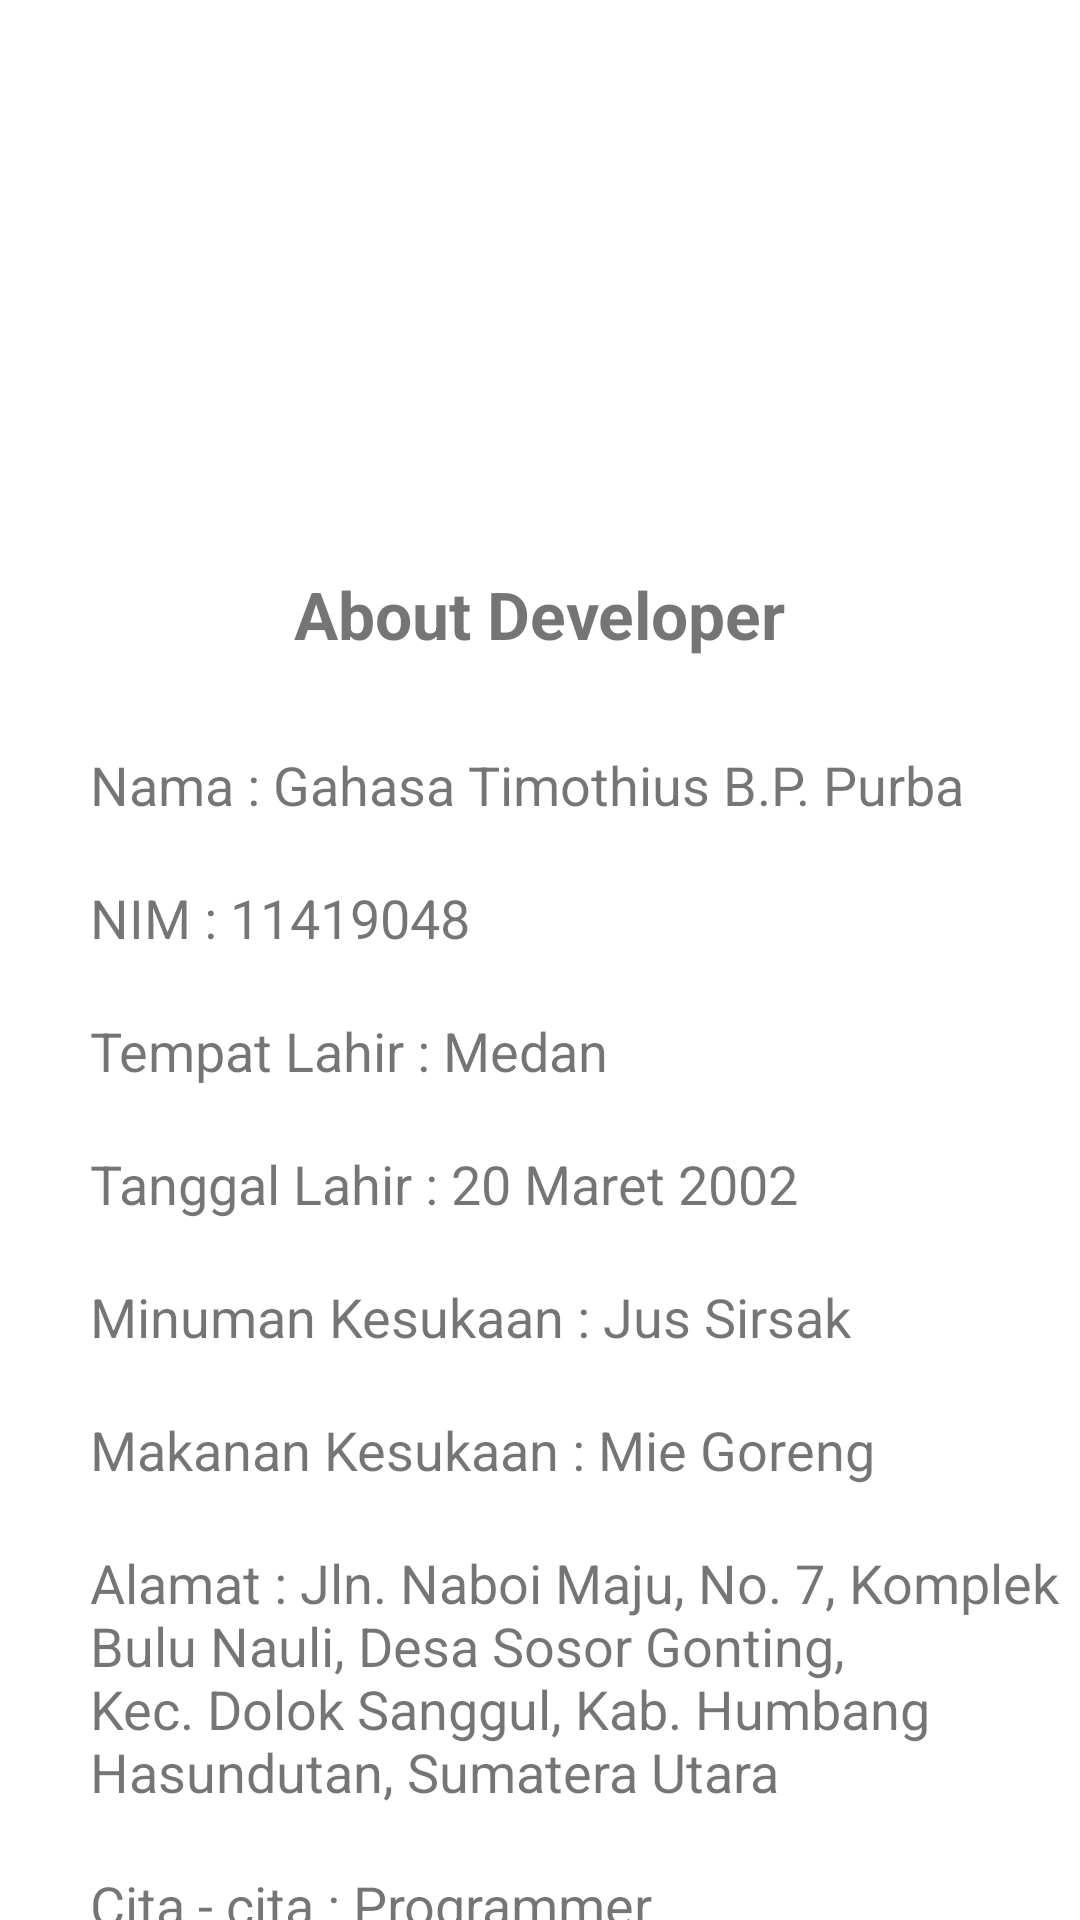

Reconstruct the res/layout file that produces this screen, plus the resources it refers to.
<!-- AndroidManifest.xml: application theme Theme.UTS11419048 -->
<!-- res/layout/activity_biodata9048.xml -->
<?xml version="1.0" encoding="utf-8"?>

<RelativeLayout xmlns:android="http://schemas.android.com/apk/res/android"
    xmlns:app="http://schemas.android.com/apk/res-auto"
    xmlns:tools="http://schemas.android.com/tools"
    android:layout_width="match_parent"
    android:layout_height="match_parent"
    tools:context=".BiodataActivity9048">

    <LinearLayout
        android:id="@+id/biodata"
        android:layout_width="wrap_content"
        android:layout_height="wrap_content"
        android:layout_centerHorizontal="true"
        android:layout_marginTop="10dp"
        android:orientation="vertical" >

        <ImageView
            android:layout_width="150dp"
            android:layout_height="150dp"
            android:src="@drawable/foto1"
            android:layout_gravity="center_horizontal" />

        <TextView
            android:layout_width="wrap_content"
            android:layout_height="wrap_content"
            android:text="About Developer"
            android:layout_marginTop="30dp"
            android:layout_gravity="center_horizontal"
            android:textSize="22sp"
            android:textStyle="bold" />

        <TextView
            android:layout_width="wrap_content"
            android:layout_height="wrap_content"
            android:text="Nama : Gahasa Timothius B.P. Purba"
            android:layout_marginTop="30dp"
            android:layout_marginLeft="30dp"
            android:textSize="18sp"/>

        <TextView
            android:layout_width="wrap_content"
            android:layout_height="wrap_content"
            android:text="NIM : 11419048"
            android:layout_marginTop="20dp"
            android:layout_marginLeft="30dp"
            android:textSize="18sp"/>

        <TextView
            android:layout_width="wrap_content"
            android:layout_height="wrap_content"
            android:text="Tempat Lahir : Medan"
            android:layout_marginTop="20dp"
            android:layout_marginLeft="30dp"
            android:textSize="18sp"/>

        <TextView
            android:layout_width="wrap_content"
            android:layout_height="wrap_content"
            android:text="Tanggal Lahir : 20 Maret 2002"
            android:layout_marginTop="20dp"
            android:layout_marginLeft="30dp"
            android:textSize="18sp"/>

        <TextView
            android:layout_width="wrap_content"
            android:layout_height="wrap_content"
            android:text="Minuman Kesukaan : Jus Sirsak"
            android:layout_marginTop="20dp"
            android:layout_marginLeft="30dp"
            android:textSize="18sp"/>

        <TextView
            android:layout_width="wrap_content"
            android:layout_height="wrap_content"
            android:text="Makanan Kesukaan : Mie Goreng"
            android:layout_marginTop="20dp"
            android:layout_marginLeft="30dp"
            android:textSize="18sp"/>

        <TextView
            android:layout_width="wrap_content"
            android:layout_height="wrap_content"
            android:text="Alamat : Jln. Naboi Maju, No. 7, Komplek Bulu Nauli, Desa Sosor Gonting, Kec. Dolok Sanggul, Kab. Humbang Hasundutan, Sumatera Utara"
            android:layout_marginTop="20dp"
            android:layout_marginLeft="30dp"
            android:textSize="18sp"/>

        <TextView
            android:layout_width="wrap_content"
            android:layout_height="wrap_content"
            android:text="Cita - cita : Programmer"
            android:layout_marginTop="20dp"
            android:layout_marginLeft="30dp"
            android:textSize="18sp"/>

    </LinearLayout>

</RelativeLayout>
<!-- resources referenced by this layout -->
<resources>
  <style name="Theme.UTS11419048" parent="Theme.MaterialComponents.DayNight.DarkActionBar">
          
          <item name="colorPrimary">@color/purple_500</item>
          <item name="colorPrimaryVariant">@color/purple_700</item>
          <item name="colorOnPrimary">@color/white</item>
          
          <item name="colorSecondary">@color/teal_200</item>
          <item name="colorSecondaryVariant">@color/teal_700</item>
          <item name="colorOnSecondary">@color/black</item>
          
          <item name="android:statusBarColor" tools:targetApi="l">?attr/colorPrimaryVariant</item>
          
      </style>
  <color name="purple_500">#00A2EA</color>
  <color name="purple_700">#2472ba</color>
  <color name="white">#FFFFFFFF</color>
  <color name="teal_200">#FF03DAC5</color>
  <color name="teal_700">#FF018786</color>
  <color name="black">#FF000000</color>
</resources>
